Run: headless pygame with SDL's dummy video driver; simulated clock (each Clock.tick advances the game by its frame time, no real sleeping); random seed 0; keys injected as events and as key.get_pressed() state; no mouse input.
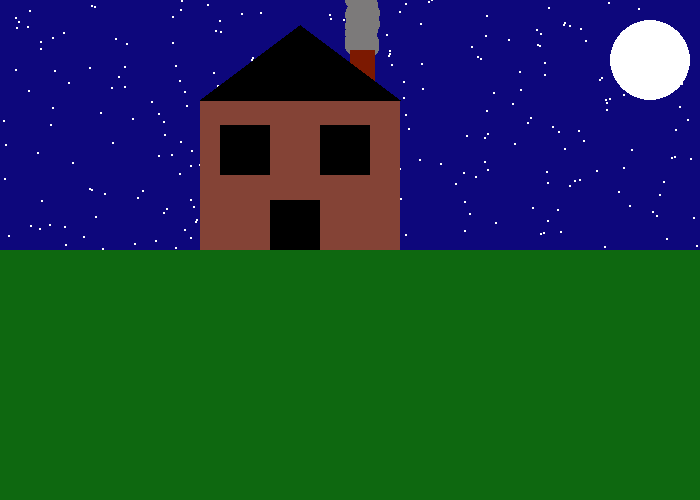
Frame 1 of 4 · flips 1–60 · no input
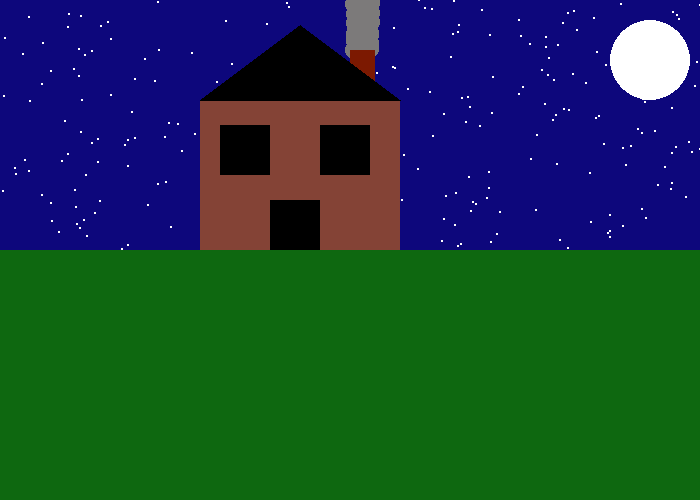
Frame 2 of 4 · flips 61–180 · tapped SPACE, RETURN · held RIGHT (→), D
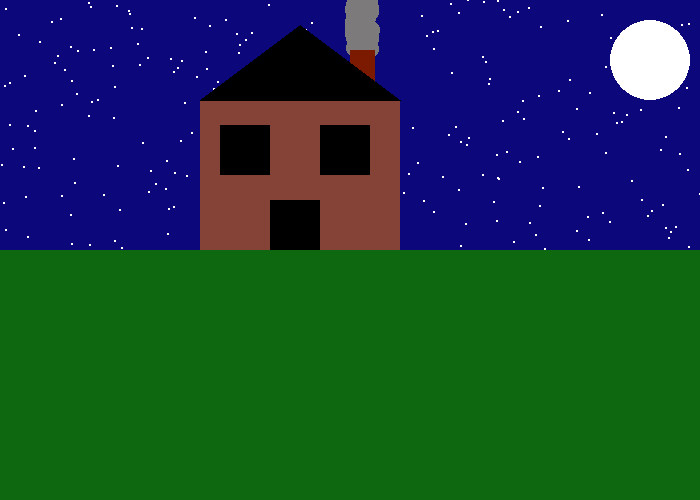
Frame 3 of 4 · flips 181–300 · held DOWN (↓), S
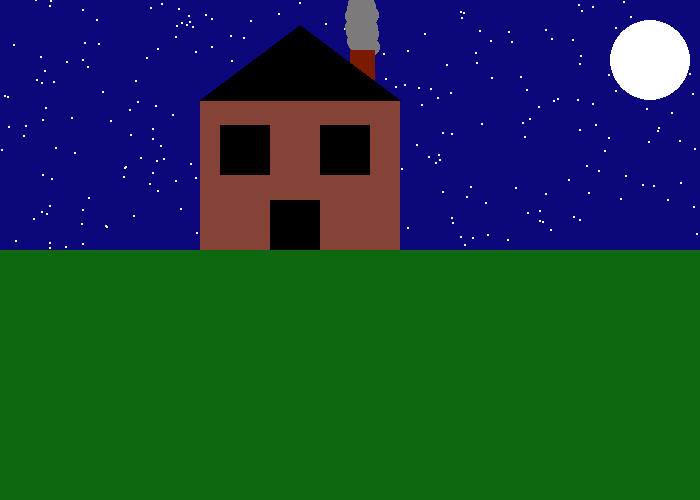
Frame 4 of 4 · flips 301–420 · held LEFT (←), A, UP (↑), W

The pygame program that drew these frames:

#!/usr/bin/env python3
# main_program.py
# Steven Thompson
# November 6 2017

""" This program draws a house in the dark """

import pygame
import random

# Define some colors
BLACK = (0, 0, 0)
WHITE = (255, 255, 255)
GREEN = (0, 255, 0)
RED = (255, 0, 0)
DARK_BLUE = (13, 7, 124)
GROUND_GREEN = (14,104,16)
BRICK = (132, 67, 54)
CHIMNEY = (124, 25, 1)
GRAY = (124, 122, 122)

pygame.init()

# Set the width and height of the screen [width, height]
size = (700, 500)
screen = pygame.display.set_mode(size)

pygame.display.set_caption("My picture")

# Loop until the user clicks the close button.
done = False

# Used to manage how fast the screen updates
clock = pygame.time.Clock()

# -------- Main Program Loop -----------
while not done:
    # --- Main event loop
    for event in pygame.event.get():
        if event.type == pygame.QUIT:
            done = True



    screen.fill(WHITE)



    #This draws the ground and the sky
    pygame.draw.rect(screen, GROUND_GREEN,[0,0,700,500])
    pygame.draw.rect(screen, DARK_BLUE,[0,0,700,250])


    #This draws the sun
    pygame.draw.circle(screen, WHITE, (650, 60), 40, 0)


    #This draws the snow around the house
    for snow_y in range(250):
        snow_x = random.randint(1,700)
        pygame.draw.circle(screen, WHITE,(snow_x,snow_y), 1,0)


    #This draws the house
    pygame.draw.rect(screen, BRICK, [200,100, 200, 150],0)

    #This draws the first window to the house
    pygame.draw.rect(screen, BLACK, [220, 125, 50, 50], 0)

    #This draws the second window to the house
    pygame.draw.rect(screen, BLACK, [320, 125, 50, 50], 0)

    #This draws the door to the house
    pygame.draw.rect(screen, BLACK, [270, 200, 50, 50], 0)


    #This draws the smoke for the chimney
    for smoke_y in range(0,51):
        smoke_x = random.randint(355,370)
        pygame.draw.circle(screen, GRAY, (smoke_x,smoke_y), 10, 0)
    #This draws the chimney
    pygame.draw.rect(screen, CHIMNEY, [350,50, 25, 50], 0)


    #This draws the roof of my house
    pygame.draw.polygon(screen, BLACK, [[300,25], [200,100], [400,100]],0)



    #Updates the screen with what is drawn
    pygame.display.flip()

    #limits framerate to 60
    clock.tick(60)

# Close the window and quit.
pygame.quit()
